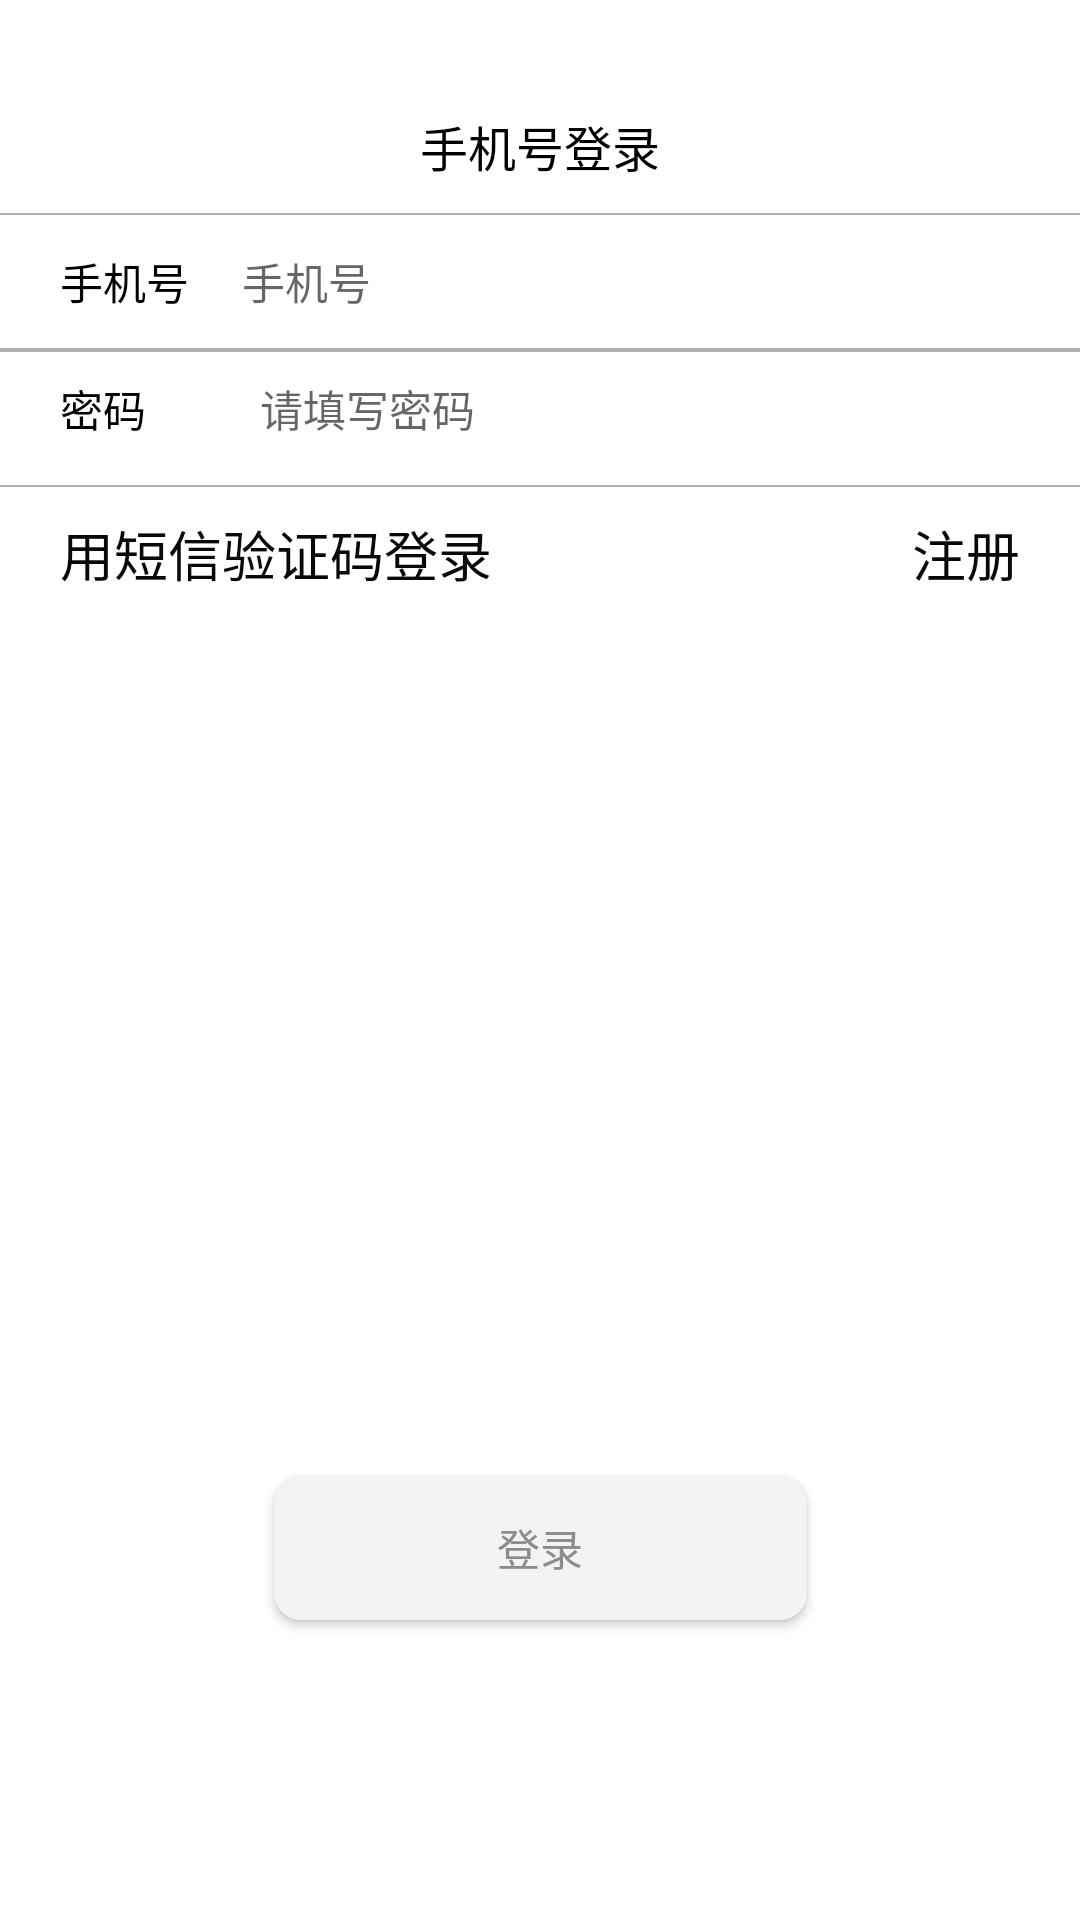

Produce the Android XML layout that renders to this screen, including the resource entries it uses.
<!-- AndroidManifest.xml: application theme Theme.OfficeUtils -->
<!-- res/layout/activity_login.xml -->
<?xml version="1.0" encoding="utf-8"?>
<LinearLayout xmlns:android="http://schemas.android.com/apk/res/android"
    xmlns:app="http://schemas.android.com/apk/res-auto"
    xmlns:tools="http://schemas.android.com/tools"
    android:layout_width="match_parent"
    android:orientation="vertical"
    android:layout_height="match_parent"
    tools:context=".ui.login.LoginActivity">

    <View
        android:layout_width="match_parent"
        android:layout_height="@dimen/dp_30"/>

    <TextView
        android:id="@+id/textView2"
        android:layout_width="match_parent"
        android:layout_height="@dimen/dp_50"
        android:textSize="@dimen/sp_18"
        android:textColor="@color/black"
        android:gravity="center"
        android:text="手机号登录" />

    <View

        android:layout_width="match_parent"
        android:layout_height="0.5dp"
        android:background="@color/color_50000000"
        />

    <androidx.constraintlayout.widget.ConstraintLayout
        android:layout_width="match_parent"
        android:layout_height="@dimen/dp_50">

        <TextView
            android:id="@+id/textView4"
            android:layout_width="wrap_content"
            android:layout_height="wrap_content"
            android:layout_marginStart="20dp"
            android:text="手机号"
            android:textColor="@color/black"
            android:textSize="@dimen/sp_16"
            app:layout_constraintBottom_toBottomOf="parent"
            app:layout_constraintStart_toStartOf="parent"
            app:layout_constraintTop_toTopOf="parent" />

        <EditText
            android:id="@+id/edt_account"
            android:layout_width="@dimen/dp_250"
            android:layout_height="wrap_content"
            android:background="@null"
            android:ems="10"
            android:hint="手机号"
            android:inputType="number"
            android:maxLength="11"
            android:paddingStart="@dimen/dp_20"
            android:textSize="@dimen/sp_16"
            app:layout_constraintBottom_toBottomOf="@+id/textView4"
            app:layout_constraintStart_toEndOf="@+id/textView4"
            app:layout_constraintTop_toTopOf="@+id/textView4" />

    </androidx.constraintlayout.widget.ConstraintLayout>

    <View
        android:layout_width="match_parent"
        android:layout_height="0.5dp"
        android:background="@color/color_50000000"
        />

    <androidx.constraintlayout.widget.ConstraintLayout
        android:id="@+id/code_login"
        android:visibility="gone"
        android:layout_width="match_parent"
        android:layout_height="@dimen/dp_50">

        <EditText
            android:id="@+id/edt_ver_code"
            android:layout_width="wrap_content"
            android:layout_height="wrap_content"
            android:background="@null"
            android:ems="10"
            android:hint="验证码"
            android:inputType="number"
            android:paddingStart="@dimen/dp_20"
            app:layout_constraintBottom_toBottomOf="@+id/textView"
            app:layout_constraintStart_toEndOf="@+id/textView"
            app:layout_constraintTop_toTopOf="@+id/textView" />

        <TextView
            android:id="@+id/textView"
            android:layout_width="wrap_content"
            android:layout_height="wrap_content"
            android:layout_marginStart="20dp"
            android:text="验证码"
            android:textColor="@color/color_font"
            android:textSize="@dimen/sp_16"
            app:layout_constraintBottom_toBottomOf="parent"
            app:layout_constraintStart_toStartOf="parent"
            app:layout_constraintTop_toTopOf="parent" />

        <ImageView
            android:id="@+id/img_delete_password"
            android:layout_width="@dimen/dp_20"
            android:layout_height="@dimen/dp_20"
            android:visibility="gone"
            app:layout_constraintBottom_toBottomOf="@+id/edt_ver_code"
            app:layout_constraintEnd_toEndOf="@+id/edt_ver_code"
            app:srcCompat="@mipmap/delet" />

        <Button
            android:id="@+id/get_code"
            android:layout_width="wrap_content"
            android:layout_height="wrap_content"
            android:layout_marginEnd="20dp"
            android:text="获取验证码"
            app:layout_constraintBottom_toBottomOf="parent"
            app:layout_constraintEnd_toEndOf="parent"
            app:layout_constraintTop_toTopOf="parent" />

    </androidx.constraintlayout.widget.ConstraintLayout>

    <View
        android:layout_width="match_parent"
        android:layout_height="0.5dp"
        android:background="@color/color_50000000"
        />

    <androidx.constraintlayout.widget.ConstraintLayout
        android:id="@+id/password_login"
        android:layout_width="match_parent"
        android:layout_height="@dimen/dp_50">

        <EditText
            android:id="@+id/edt_password"
            android:layout_width="@dimen/dp_250"
            android:layout_height="wrap_content"
            android:layout_marginTop="20dp"
            android:layout_marginBottom="15dp"
            android:background="@null"
            android:ems="10"
            android:hint="请填写密码"
            android:inputType="textPassword"
            android:paddingStart="@dimen/dp_20"
            android:textSize="@dimen/sp_16"
            app:layout_constraintBottom_toBottomOf="parent"
            app:layout_constraintEnd_toEndOf="parent"
            app:layout_constraintStart_toStartOf="parent"
            app:layout_constraintVertical_bias="1.0" />

        <TextView
            android:id="@+id/textView6"
            android:layout_width="wrap_content"
            android:layout_height="wrap_content"
            android:layout_marginStart="20dp"
            android:text="密码"
            android:textColor="@color/black"
            android:textSize="@dimen/sp_16"
            app:layout_constraintBottom_toBottomOf="@+id/edt_password"
            app:layout_constraintStart_toStartOf="parent"
            app:layout_constraintTop_toTopOf="@+id/edt_password" />

        <ImageView
            android:id="@+id/img_delete_account"
            android:layout_width="@dimen/dp_20"
            android:layout_height="@dimen/dp_20"
            android:visibility="gone"
            app:layout_constraintBottom_toBottomOf="@+id/edt_password"
            app:layout_constraintEnd_toEndOf="@+id/edt_password"
            app:layout_constraintTop_toTopOf="@+id/edt_password"
            app:srcCompat="@mipmap/delet" />

    </androidx.constraintlayout.widget.ConstraintLayout>

    <View
        android:layout_width="match_parent"
        android:layout_height="0.5dp"
        android:background="@color/color_50000000"
        />


    <androidx.constraintlayout.widget.ConstraintLayout
        android:layout_width="match_parent"
        android:layout_height="@dimen/dp_50">

        <TextView
            android:id="@+id/tv_code_password"
            android:layout_width="wrap_content"
            android:layout_height="wrap_content"
            android:layout_marginStart="20dp"
            android:text="用短信验证码登录"
            android:textColor="@color/color_font"
            android:textSize="18sp"
            app:layout_constraintBottom_toBottomOf="parent"
            app:layout_constraintStart_toStartOf="parent"
            app:layout_constraintTop_toTopOf="parent" />


        <TextView
            android:id="@+id/tv_register"
            android:layout_width="wrap_content"
            android:layout_height="wrap_content"
            android:layout_marginEnd="20dp"
            android:text="注册"
            android:textColor="@color/color_font"
            android:textSize="18sp"
            app:layout_constraintBottom_toBottomOf="parent"
            app:layout_constraintEnd_toEndOf="parent"
            app:layout_constraintTop_toTopOf="parent" />


    </androidx.constraintlayout.widget.ConstraintLayout>


    <androidx.constraintlayout.widget.ConstraintLayout
        android:layout_width="match_parent"
        android:layout_height="match_parent"
        tools:layout_editor_absoluteY="411dp">


        <Button
            android:id="@+id/btn_login"
            android:layout_width="@dimen/dp_200"
            android:layout_height="wrap_content"
            android:layout_marginBottom="100dp"
            android:background="@drawable/bg_gry"
            android:text="登录"
            android:textColor="@color/color_8C8C8C"
            android:textSize="@dimen/sp_16"
            app:layout_constraintBottom_toBottomOf="parent"
            app:layout_constraintEnd_toEndOf="parent"
            app:layout_constraintStart_toStartOf="parent" />


    </androidx.constraintlayout.widget.ConstraintLayout>


</LinearLayout>
<!-- resources referenced by this layout -->
<resources>
  <color name="black">#FF000000</color>
  <color name="color_50000000">#50000000</color>
  <color name="color_8C8C8C">#8C8C8C</color>
  <color name="color_font">#090909</color>
  <dimen name="dp_20">56.8889dp</dimen>
  <dimen name="dp_200">568.8889dp</dimen>
  <dimen name="dp_250">711.1111dp</dimen>
  <dimen name="dp_30">85.3333dp</dimen>
  <dimen name="dp_50">142.2222dp</dimen>
  <dimen name="sp_16">45.5111sp</dimen>
  <dimen name="sp_18">51.2000sp</dimen>
  <!-- drawable bg_gry (drawable) -->
  <?xml version="1.0" encoding="utf-8"?>
  <shape xmlns:android="http://schemas.android.com/apk/res/android">
      <corners android:radius="@dimen/dp_10"/>
      <solid android:color="#F3F3F3"/>
  </shape>
  <!-- mipmap delet: png bitmap (mipmap-xxhdpi, 1056 bytes) -->
  <style name="Theme.OfficeUtils" parent="Base.Theme.OfficeUtils" />
  <dimen name="dp_10">28.4444dp</dimen>
  <style name="Base.Theme.OfficeUtils" parent="Theme.MaterialComponents.DayNight.NoActionBar">
          <item name="colorPrimary">@color/purple_500</item>
          <item name="colorPrimaryVariant">@color/purple_700</item>
          <item name="colorOnPrimary">@color/white</item>
          
          <item name="colorSecondary">@color/teal_200</item>
          <item name="colorSecondaryVariant">@color/teal_700</item>
          <item name="colorOnSecondary">@color/black</item>
          
          <item name="android:statusBarColor">?attr/colorPrimaryVariant</item>
          
      </style>
  <color name="purple_500">#FF6200EE</color>
  <color name="purple_700">#FF3700B3</color>
  <color name="white">#FFFFFFFF</color>
  <color name="teal_200">#FF03DAC5</color>
  <color name="teal_700">#FF018786</color>
</resources>
